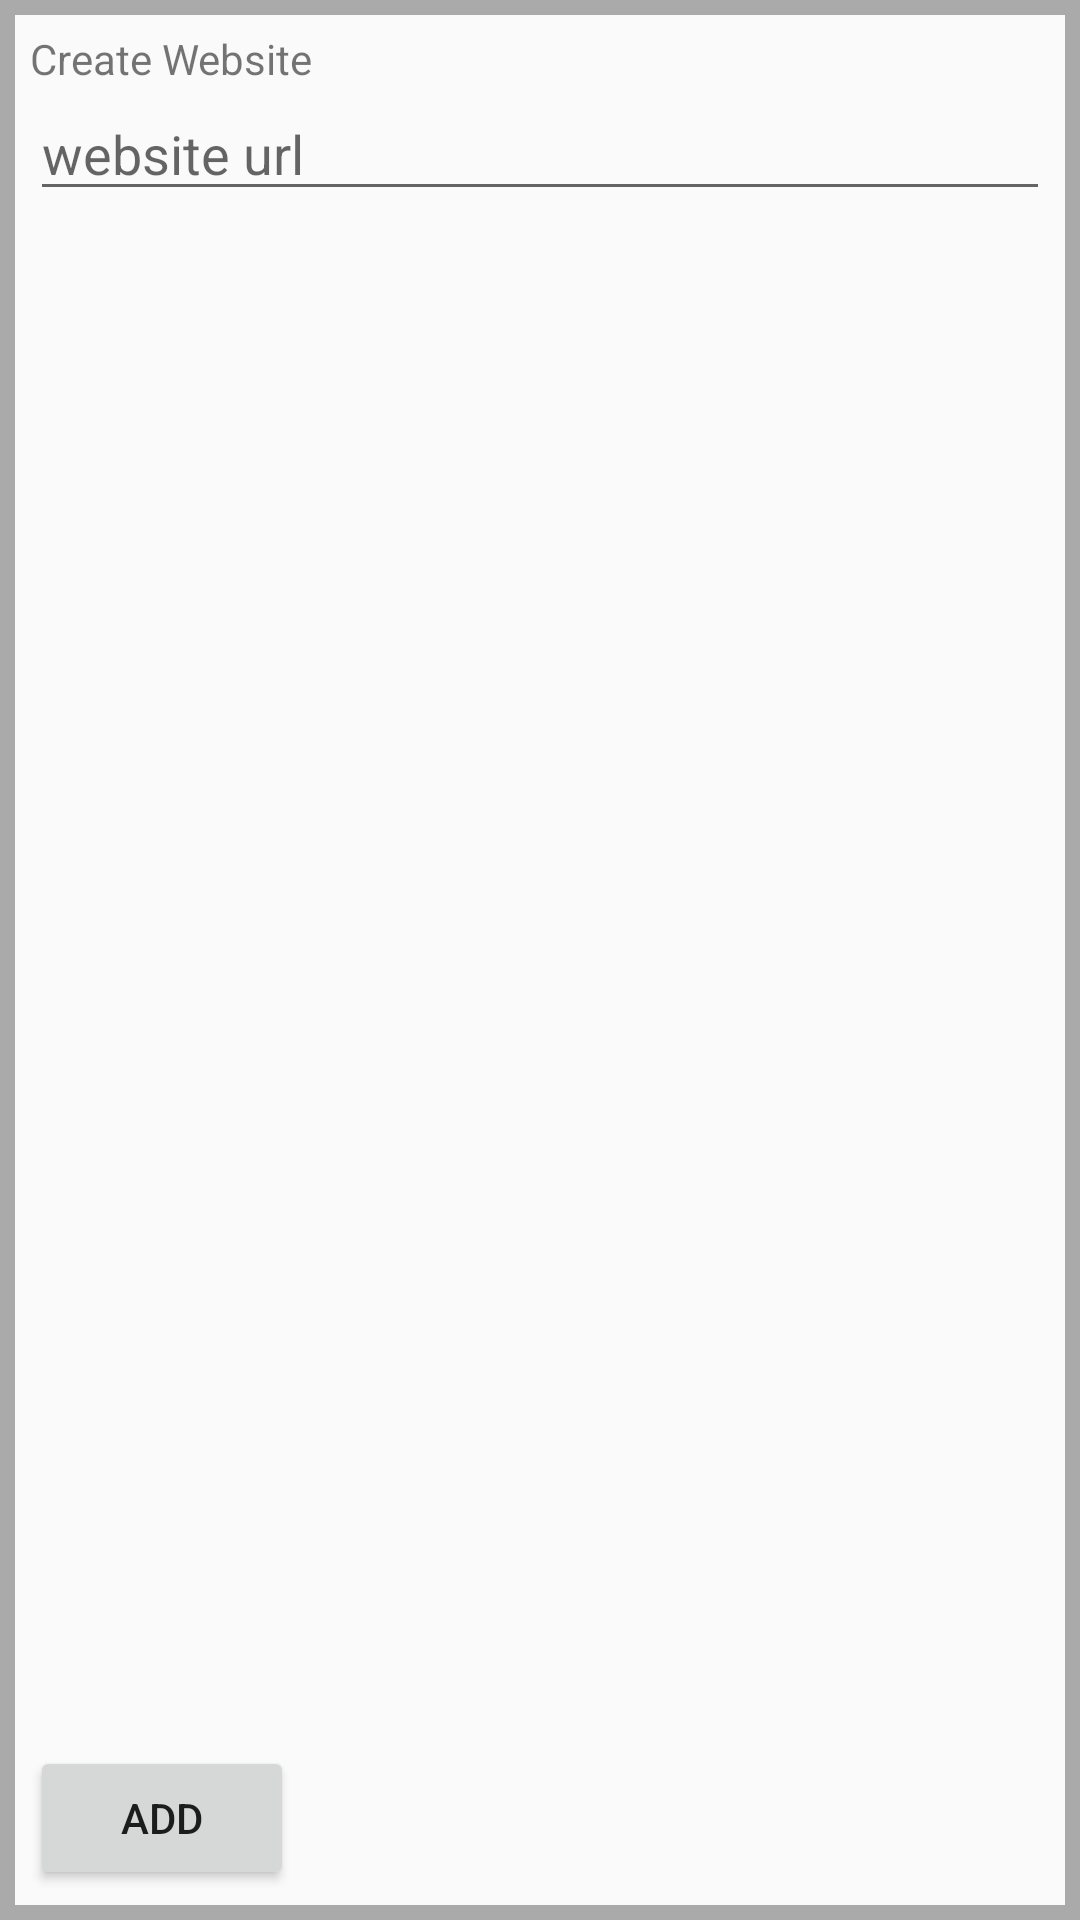

Layout XML and referenced resources for this Android screen:
<!-- AndroidManifest.xml: application theme AppTheme -->
<!-- res/layout/create_website.xml -->
<?xml version="1.0" encoding="utf-8"?>
<RelativeLayout xmlns:android="http://schemas.android.com/apk/res/android"
    xmlns:tools="http://schemas.android.com/tools"
    android:layout_width="match_parent"
    android:layout_height="match_parent"
    tools:context="za.co.geckoweb.android.webchecker.CreateWebsite"
    >

    
    <View
        android:background="@android:color/darker_gray"
        android:layout_height="5dp"
        android:layout_width="match_parent"
        android:layout_alignParentBottom="true"
        ></View>

    
    <View
        android:background="@android:color/darker_gray"
        android:layout_height="5dp"
        android:layout_width="match_parent"
        android:layout_alignParentTop="true"
        ></View>

    
    <View
        android:background="@android:color/darker_gray"
        android:layout_height="match_parent"
        android:layout_width="5dp"
        android:layout_alignParentRight="true"
        ></View>

    
    <View
        android:background="@android:color/darker_gray"
        android:layout_height="match_parent"
        android:layout_width="5dp"
        android:layout_alignParentLeft="true"
        ></View>

    <LinearLayout
        android:layout_width="match_parent"
        android:layout_height="wrap_content"
        android:orientation="vertical"
        android:layout_margin="10dp"
        >

        <TextView
            android:layout_width="wrap_content"
            android:layout_height="wrap_content"
            android:text="Create Website"
            />

        <EditText
            android:layout_width="match_parent"
            android:layout_height="wrap_content"
            android:hint="website url"
            android:id="@+id/website_url"
            />

    </LinearLayout>

    <Button
        android:layout_width="wrap_content"
        android:layout_height="wrap_content"
        android:text="Add"
        android:textAllCaps="true"
        android:layout_alignParentBottom="true"
        android:layout_margin="10dp"
        android:id="@+id/website_add_btn"
        />
</RelativeLayout>
<!-- resources referenced by this layout -->
<resources>
  <style name="AppTheme" parent="Theme.AppCompat.Light.DarkActionBar">
          
          <item name="colorPrimary">@color/colorPrimary</item>
          <item name="colorPrimaryDark">@color/colorPrimaryDark</item>
          <item name="colorAccent">@color/colorAccent</item>
      </style>
  <!-- not gathered from this repository: default colours our renderer supplied (Android Studio template values) -->
  <color name="colorPrimary">#FF6200EE</color>
  <color name="colorPrimaryDark">#FF3700B3</color>
  <color name="colorAccent">#FF03DAC5</color>
</resources>
